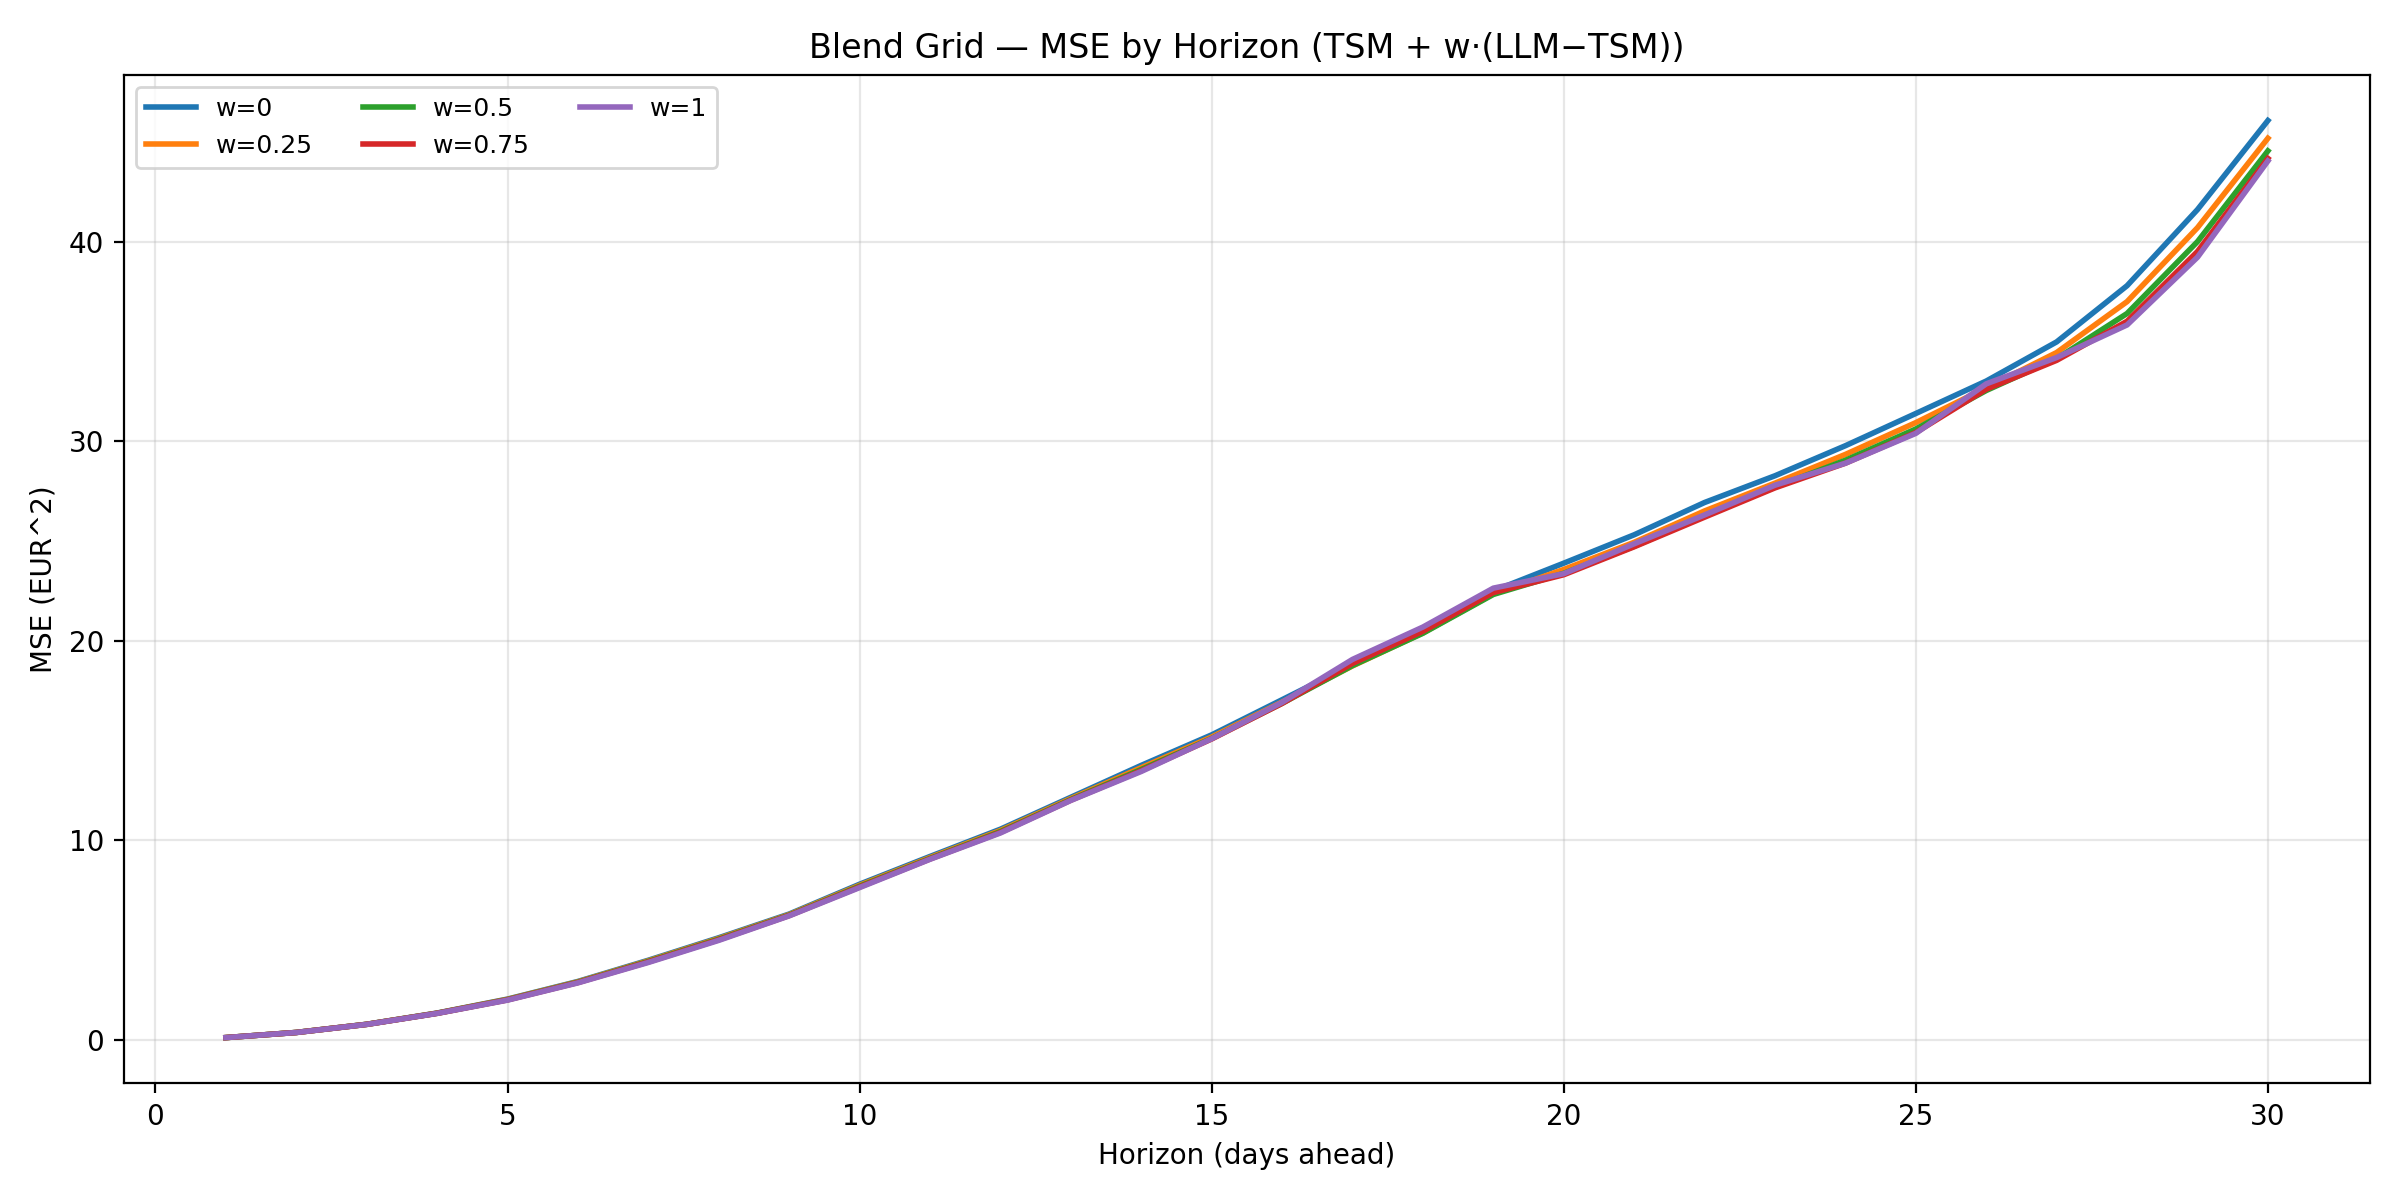

The data file committed next to this chart (first rows):
w, horizon, mse
0.0, 1, 0.09962
0.25, 1, 0.09962
0.5, 1, 0.09962
0.75, 1, 0.09962
1.0, 1, 0.09962
0.0, 2, 0.3589
0.25, 2, 0.3577
0.5, 2, 0.3566
0.75, 2, 0.3555
1.0, 2, 0.3545
0.0, 3, 0.7684
0.25, 3, 0.7661
0.5, 3, 0.7639
0.75, 3, 0.7619
1.0, 3, 0.7601
0.0, 4, 1.331
0.25, 4, 1.325
0.5, 4, 1.32
0.75, 4, 1.316
1.0, 4, 1.312
0.0, 5, 2.031
0.25, 5, 2.016
0.5, 5, 2.002
0.75, 5, 1.99
1.0, 5, 1.978
0.0, 6, 2.916
0.25, 6, 2.895
0.5, 6, 2.876
0.75, 6, 2.859
1.0, 6, 2.844
0.0, 7, 3.98
0.25, 7, 3.949
0.5, 7, 3.92
0.75, 7, 3.892
1.0, 7, 3.867
0.0, 8, 5.107
0.25, 8, 5.07
0.5, 8, 5.035
0.75, 8, 5.004
1.0, 8, 4.975
0.0, 9, 6.296
0.25, 9, 6.264
0.5, 9, 6.238
0.75, 9, 6.218
1.0, 9, 6.204
0.0, 10, 7.791
0.25, 10, 7.736
0.5, 10, 7.69
0.75, 10, 7.652
1.0, 10, 7.622
0.0, 11, 9.183
0.25, 11, 9.126
0.5, 11, 9.084
0.75, 11, 9.055
1.0, 11, 9.041
0.0, 12, 10.55
0.25, 12, 10.48
0.5, 12, 10.43
0.75, 12, 10.39
1.0, 12, 10.36
... 90 more rows
